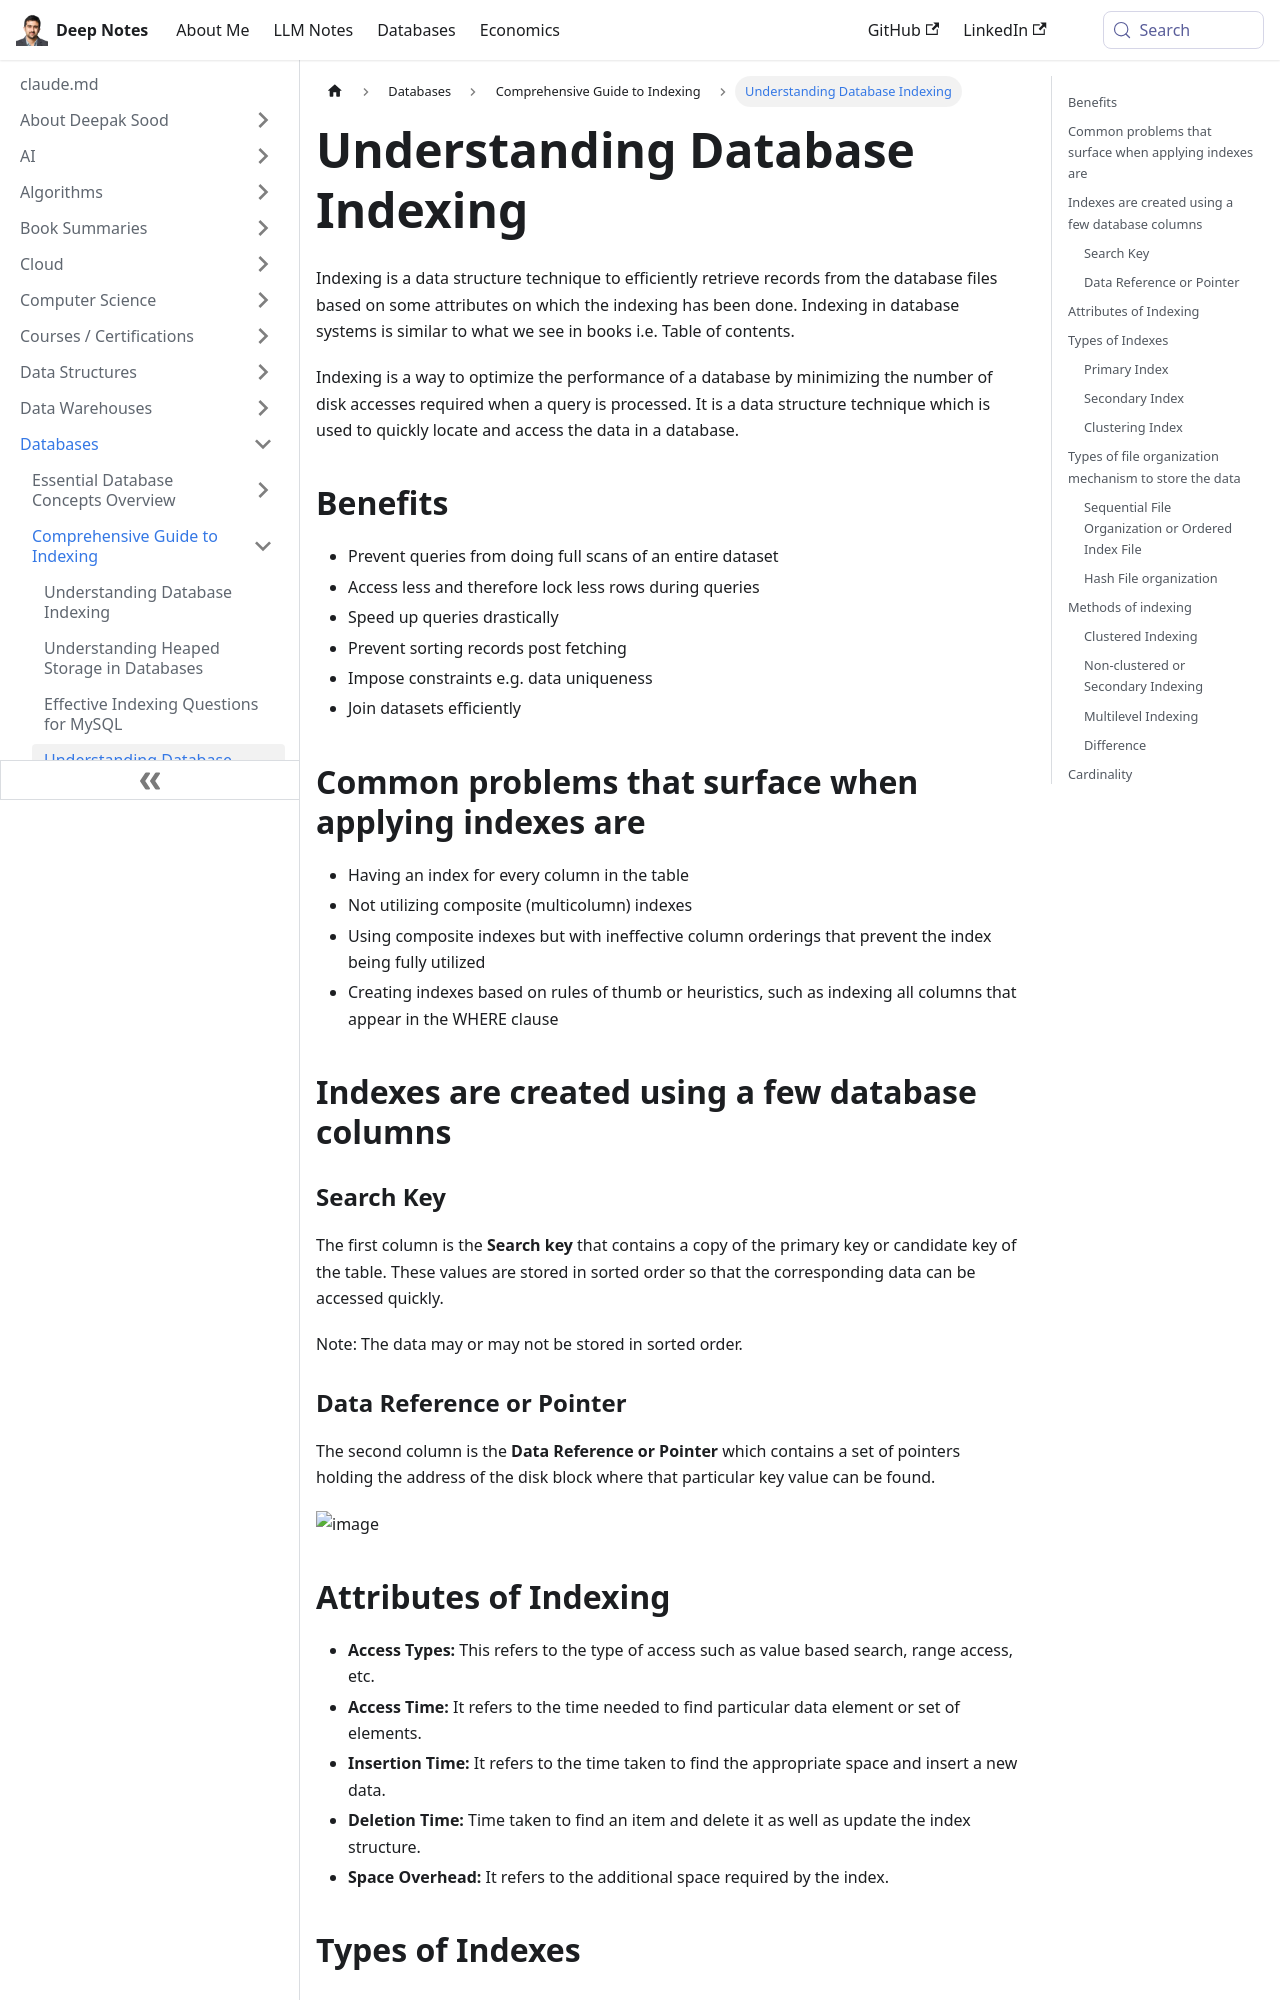

repository: deepaksood619/deepaksood619.github.io · page: databases/indexing/intro/index.html · generator: docusaurus

---
slug: /databases/indexing/intro
title: Understanding Database Indexing
description: Explore the benefits and techniques of indexing in databases to optimize performance and enhance query efficiency.
created: 2023-03-05
updated: 2025-10-21
---
Indexing is a data structure technique to efficiently retrieve records from the database files based on some attributes on which the indexing has been done. Indexing in database systems is similar to what we see in books i.e. Table of contents.

Indexing is a way to optimize the performance of a database by minimizing the number of disk accesses required when a query is processed. It is a data structure technique which is used to quickly locate and access the data in a database.

## Benefits

- Prevent queries from doing full scans of an entire dataset
- Access less and therefore lock less rows during queries
- Speed up queries drastically
- Prevent sorting records post fetching
- Impose constraints e.g. data uniqueness
- Join datasets efficiently

## Common problems that surface when applying indexes are

- Having an index for every column in the table
- Not utilizing composite (multicolumn) indexes
- Using composite indexes but with ineffective column orderings that prevent the index being fully utilized
- Creating indexes based on rules of thumb or heuristics, such as indexing all columns that appear in the WHERE clause

## Indexes are created using a few database columns

### Search Key

The first column is the **Search key** that contains a copy of the primary key or candidate key of the table. These values are stored in sorted order so that the corresponding data can be accessed quickly.

Note: The data may or may not be stored in sorted order.

### Data Reference or Pointer

The second column is the **Data Reference or Pointer** which contains a set of pointers holding the address of the disk block where that particular key value can be found.

![image](../../media/Indexing-image1.jpg)

## Attributes of Indexing

- **Access Types:** This refers to the type of access such as value based search, range access, etc.
- **Access Time:** It refers to the time needed to find particular data element or set of elements.
- **Insertion Time:** It refers to the time taken to find the appropriate space and insert a new data.
- **Deletion Time:** Time taken to find an item and delete it as well as update the index structure.
- **Space Overhead:** It refers to the additional space required by the index.

## Types of Indexes

### Primary Index

Primary index is defined on an ordered data file. The data file is ordered on akey field. The key field is generally the primary key of the relation.

### Secondary Index

Secondary index may be generated from a field which is a candidate key and has a unique value in every record, or a non-key with duplicate values.

### Clustering Index

Clustering index is defined on an ordered data file. The data file is ordered on a non-key field.

## Types of file organization mechanism to store the data

### Sequential File Organization or Ordered Index File

In this, the indices are based on a sorted ordering of the values. These are generally fast and a more traditional type of storing mechanism. These Ordered or Sequential file organization might store the data in a dense or sparse format:
